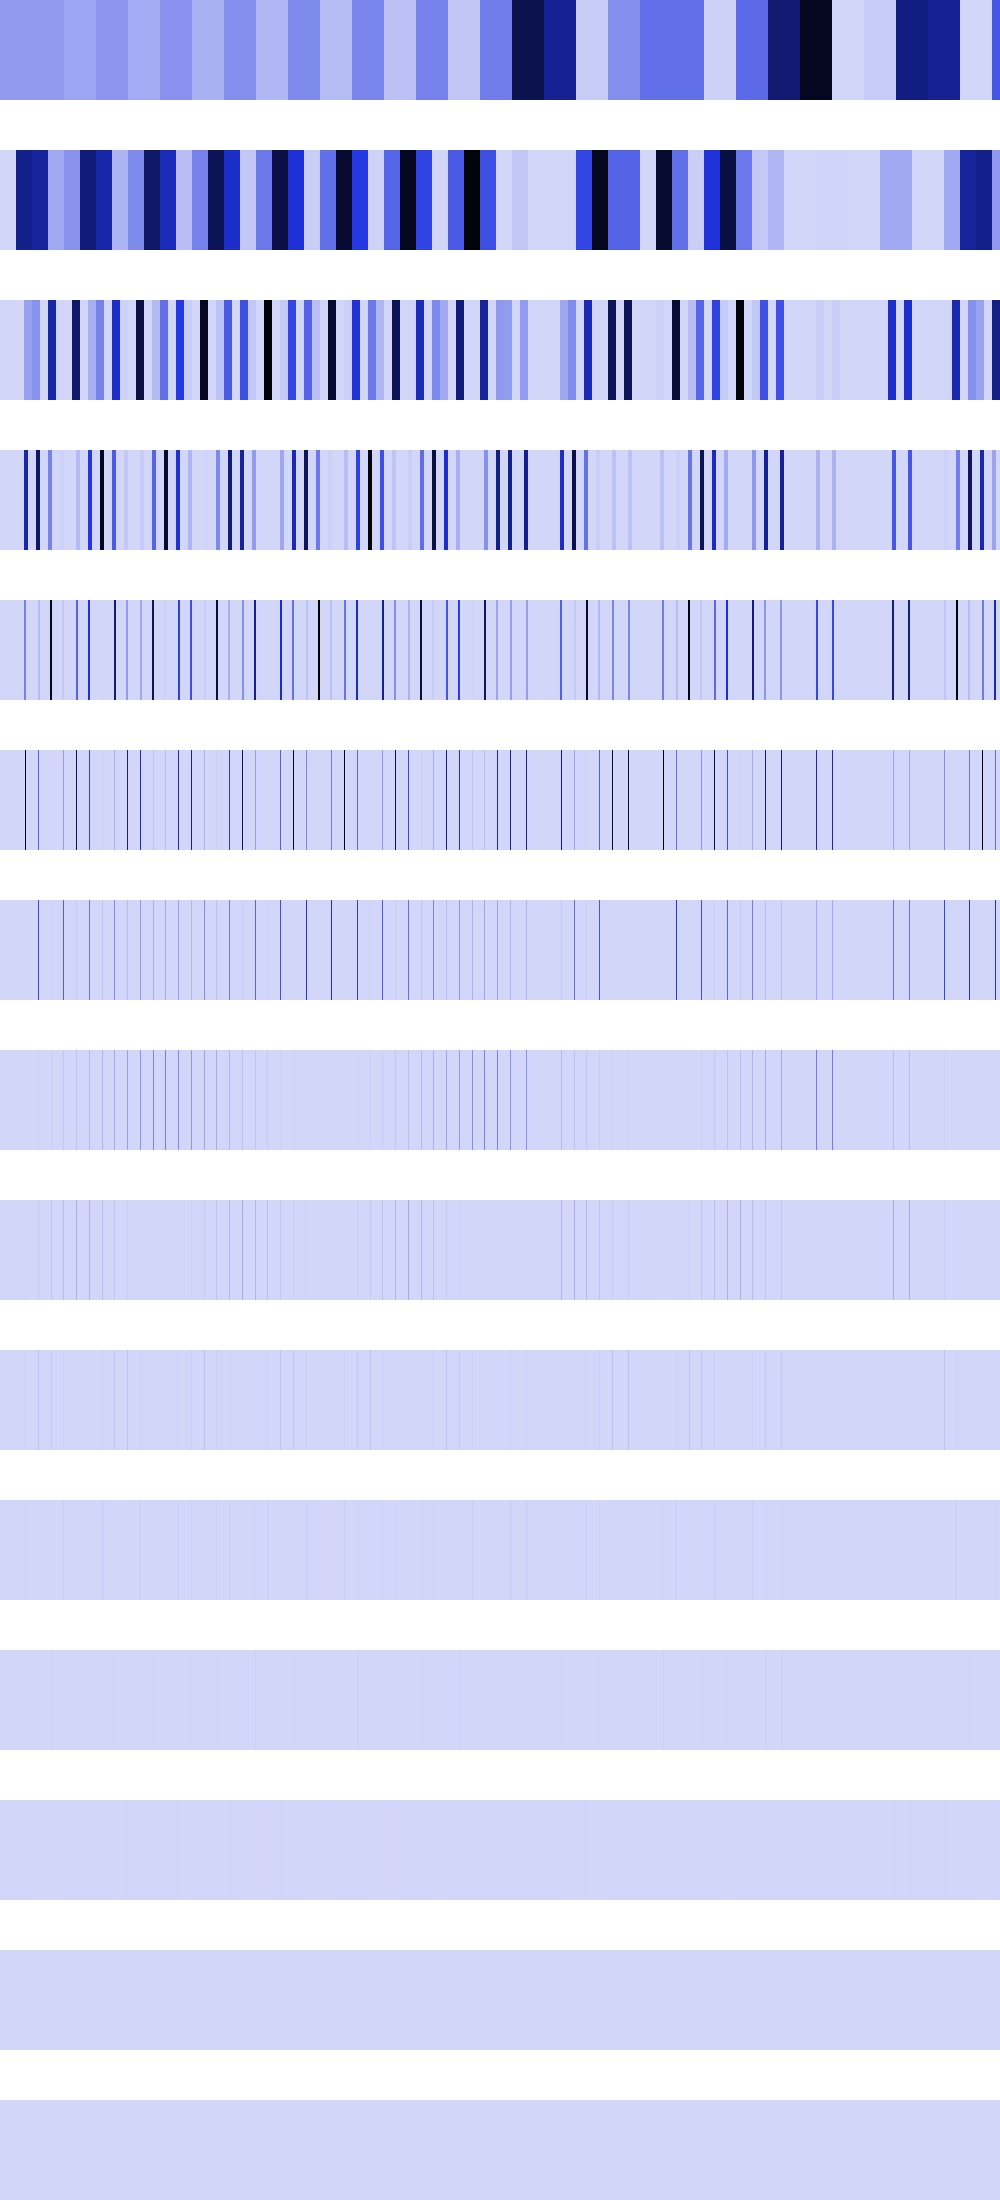

Values plotted in this chart, from the file beside it:
176144752, 176144752, 176144752, 176144752, 176144752, 176144752, 176144752, 176144752, 176144752, 176144752, 176144752, 176144752, 176144752, 176144752, 176144752, 176144752, 176144752, 176144752, 176144752, 176144752, 176144752, 176144752, 176144752, 176144752
0, 0, 0, 0, 0, 0, 0, 0, 0, 0, 0, 0, 0, 0, 0, 0, 704579008, 704579008, 704579008, 704579008, 704579008, 704579008, 704579008, 704579008
0, 0, 0, 0, 0, 0, 0, 0, 0, 0, 0, 0, 0, 0, 0, 0, 0, 0, 0, 0, 0, 0, 0, 0
0, 0, 0, 0, 0, 0, 0, 0, 0, 0, 0, 0, 0, 0, 0, 0, 0, 0, 0, 0, 0, 0, 0, 0
0, 0, 0, 0, 0, 0, 0, 0, 0, 0, 0, 0, 0, 0, 0, 0, 0, 0, 0, 0, 0, 0, 0, 0
0, 0, 0, 0, 0, 0, 0, 0, 0, 0, 0, 0, 0, 0, 0, 0, 0, 0, 0, 0, 0, 0, 0, 0
0, 0, 0, 0, 0, 0, 0, 0, 0, 0, 0, 0, 0, 0, 0, 0, 0, 0, 0, 0, 0, 0, 0, 0
0, 0, 0, 0, 0, 0, 0, 0, 0, 0, 0, 0, 0, 0, 0, 0, 0, 0, 0, 0, 0, 0, 0, 0
0, 0, 0, 0, 0, 0, 0, 0, 0, 0, 0, 0, 0, 0, 0, 0, 0, 0, 0, 0, 0, 0, 0, 0
0, 0, 0, 0, 0, 0, 0, 0, 0, 0, 0, 0, 0, 0, 0, 0, 0, 0, 0, 0, 0, 0, 0, 0
0, 0, 0, 0, 0, 0, 0, 0, 0, 0, 0, 0, 0, 0, 0, 0, 0, 0, 0, 0, 0, 0, 0, 0
0, 0, 0, 0, 0, 0, 0, 0, 0, 0, 0, 0, 0, 0, 0, 0, 0, 0, 0, 0, 0, 0, 0, 0
0, 0, 0, 0, 0, 0, 0, 0, 0, 0, 0, 0, 0, 0, 0, 0, 0, 0, 0, 0, 0, 0, 0, 0
0, 0, 0, 0, 0, 0, 0, 0, 0, 0, 0, 0, 0, 0, 0, 0, 0, 0, 0, 0, 0, 0, 0, 0
0, 0, 0, 0, 0, 0, 0, 0, 0, 0, 0, 0, 0, 0, 0, 0, 0, 0, 0, 0, 0, 0, 0, 0
